Run: headless pygame with SDL's dummy video driver; simulated clock (each Clock.tick advances the game by its frame time, no real sleeping); random seed 0; keys injected as events and as key.get_pressed() state; no mouse input.
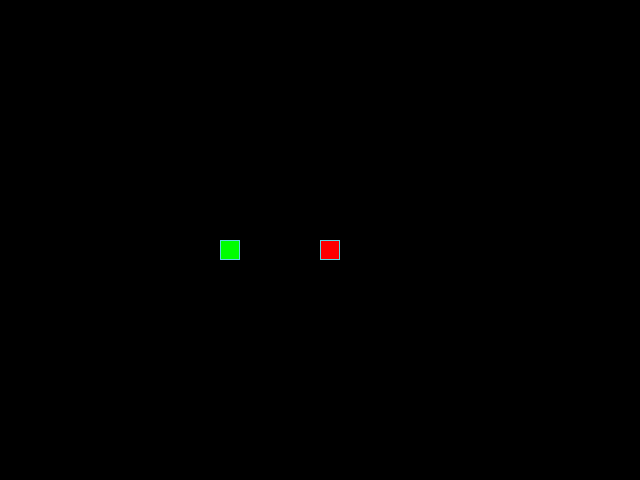
Frame 1 of 4 · flips 1–60 · no input
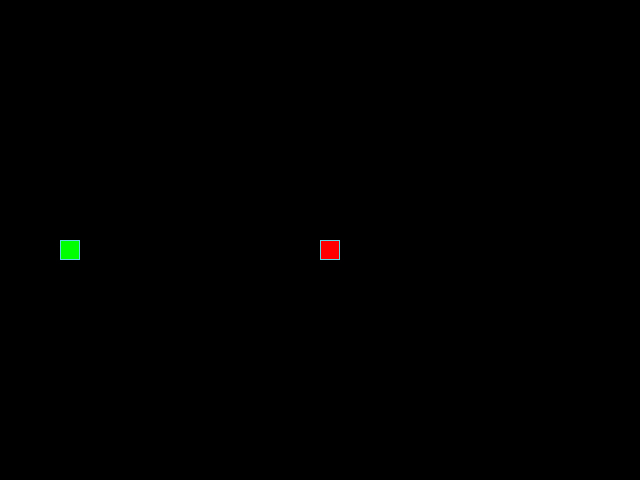
Frame 2 of 4 · flips 61–180 · tapped SPACE, RETURN · held RIGHT (→), D
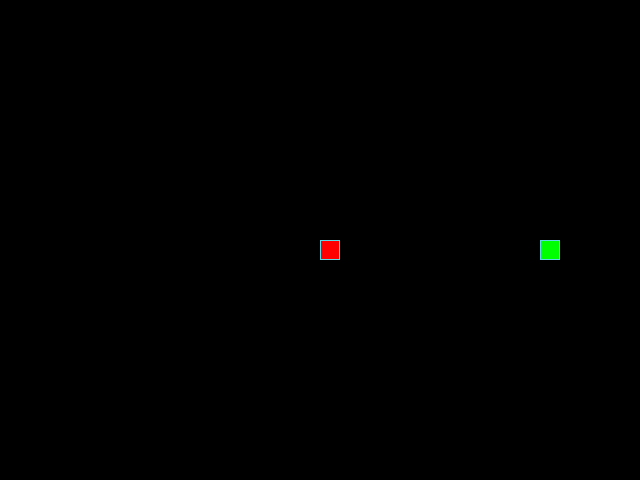
Frame 3 of 4 · flips 181–300 · held DOWN (↓), S
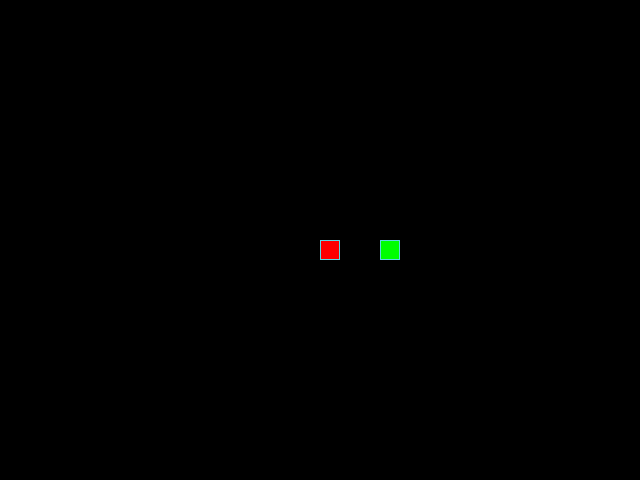
Frame 4 of 4 · flips 301–420 · held LEFT (←), A, UP (↑), W

The pygame program that drew these frames:

from random import choice, randint

import pygame

# Константы для размеров поля и сетки:
SCREEN_WIDTH, SCREEN_HEIGHT = 640, 480
GRID_SIZE = 20
GRID_WIDTH = SCREEN_WIDTH // GRID_SIZE
GRID_HEIGHT = SCREEN_HEIGHT // GRID_SIZE

# Направления движения:
UP = (0, -1)
DOWN = (0, 1)
LEFT = (-1, 0)
RIGHT = (1, 0)

# Цвет фона - черный:
BOARD_BACKGROUND_COLOR = (0, 0, 0)

# Цвет границы ячейки
BORDER_COLOR = (93, 216, 228)

# Цвет яблока
APPLE_COLOR = (255, 0, 0)

# Цвет змейки
SNAKE_COLOR = (0, 255, 0)

# Скорость движения змейки:
SPEED = 20

# Настройка игрового окна:
screen = pygame.display.set_mode((SCREEN_WIDTH, SCREEN_HEIGHT), 0, 32)

# Заголовок окна игрового поля:
pygame.display.set_caption('Змейка')

# Настройка времени:
clock = pygame.time.Clock()


SCREEN_CENTER = (SCREEN_WIDTH // 2, SCREEN_HEIGHT // 2)

class GameObject:
    def __init__(self, position=SCREEN_CENTER, body_color=None):
        self.position = position
        self.body_color = body_color

    def draw(self):
        pass


class Apple(GameObject):
    def __init__(self):
        super().__init__(body_color=APPLE_COLOR)

    def draw(self):
        rect = pygame.Rect(
            self.position,
            (GRID_SIZE, GRID_SIZE),
        )
        pygame.draw.rect(screen, self.body_color, rect)
        pygame.draw.rect(screen, BORDER_COLOR, rect, 1)


class Snake(GameObject):
    def __init__(self):
        super().__init__(
            position=SCREEN_CENTER,
            body_color=SNAKE_COLOR,
        )
        self.length = 1
        self.positions = [self.position]
        self.last = None
        self.direction = RIGHT

    def draw(self):
        for position in self.positions[:-1]:
            rect = (pygame.Rect(position, (GRID_SIZE, GRID_SIZE)))
            pygame.draw.rect(screen, self.body_color, rect)
            pygame.draw.rect(screen, BORDER_COLOR, rect, 1)

        head_rect = pygame.Rect(self.positions[0], (GRID_SIZE, GRID_SIZE))
        pygame.draw.rect(screen, self.body_color, head_rect)
        pygame.draw.rect(screen, BORDER_COLOR, head_rect, 1)

        if self.last:
            last_rect = pygame.Rect(self.last, (GRID_SIZE, GRID_SIZE))
            pygame.draw.rect(screen, BOARD_BACKGROUND_COLOR, last_rect)

    def move(self):
        head_x, head_y = self.positions[0]
        direction_x, direction_y = self.direction

        new_head = (
            (head_x + direction_x * GRID_SIZE) % SCREEN_WIDTH,
            (head_y + direction_y * GRID_SIZE) % SCREEN_HEIGHT,
        )
        self.positions.insert(0, new_head)
        self.last = self.positions.pop()


def main():
    pygame.init()
    apple = Apple()
    snake = Snake()
    

    while True:
        clock.tick(SPEED)
        apple.draw()
        snake.draw()
        snake.move()

        pygame.display.update()

        for event in pygame.event.get():
            if event.type == pygame.QUIT:
                pygame.quit()
                raise SystemExit

if __name__ == '__main__':
    main()


# Метод draw класса Apple
# def draw(self):
#     rect = pygame.Rect(self.position, (GRID_SIZE, GRID_SIZE))
#     pygame.draw.rect(screen, self.body_color, rect)
#     pygame.draw.rect(screen, BORDER_COLOR, rect, 1)

# # Метод draw класса Snake
# def draw(self):
#     for position in self.positions[:-1]:
#         rect = (pygame.Rect(position, (GRID_SIZE, GRID_SIZE)))
#         pygame.draw.rect(screen, self.body_color, rect)
#         pygame.draw.rect(screen, BORDER_COLOR, rect, 1)

#     # Отрисовка головы змейки
#     head_rect = pygame.Rect(self.positions[0], (GRID_SIZE, GRID_SIZE))
#     pygame.draw.rect(screen, self.body_color, head_rect)
#     pygame.draw.rect(screen, BORDER_COLOR, head_rect, 1)

#     # Затирание последнего сегмента
#     if self.last:
#         last_rect = pygame.Rect(self.last, (GRID_SIZE, GRID_SIZE))
#         pygame.draw.rect(screen, BOARD_BACKGROUND_COLOR, last_rect)

# Функция обработки действий пользователя
# def handle_keys(game_object):
#     for event in pygame.event.get():
#         if event.type == pygame.QUIT:
#             pygame.quit()
#             raise SystemExit
#         elif event.type == pygame.KEYDOWN:
#             if event.key == pygame.K_UP and game_object.direction != DOWN:
#                 game_object.next_direction = UP
#             elif event.key == pygame.K_DOWN and game_object.direction != UP:
#                 game_object.next_direction = DOWN
#             elif event.key == pygame.K_LEFT and game_object.direction != RIGHT:
#                 game_object.next_direction = LEFT
#             elif event.key == pygame.K_RIGHT and game_object.direction != LEFT:
#                 game_object.next_direction = RIGHT

# Метод обновления направления после нажатия на кнопку
# def update_direction(self):
#     if self.next_direction:
#         self.direction = self.next_direction
#         self.next_direction = None
